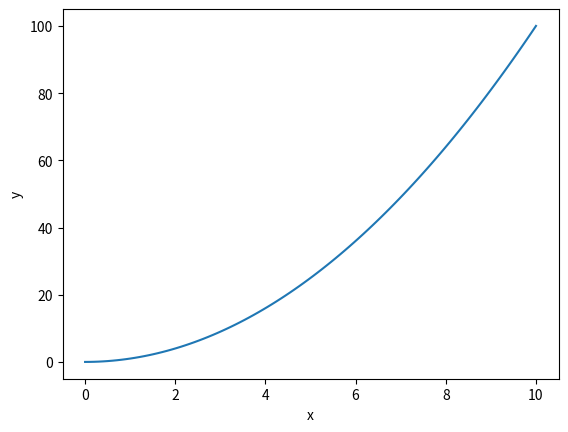

This chart was generated by the following Python code:
import numpy as np
import matplotlib.pyplot as plt

x=np.linspace(0,10,100)
y=x**2
plt.plot(x,y)
plt.xlabel("x")
plt.ylabel("y")
plt.show()
